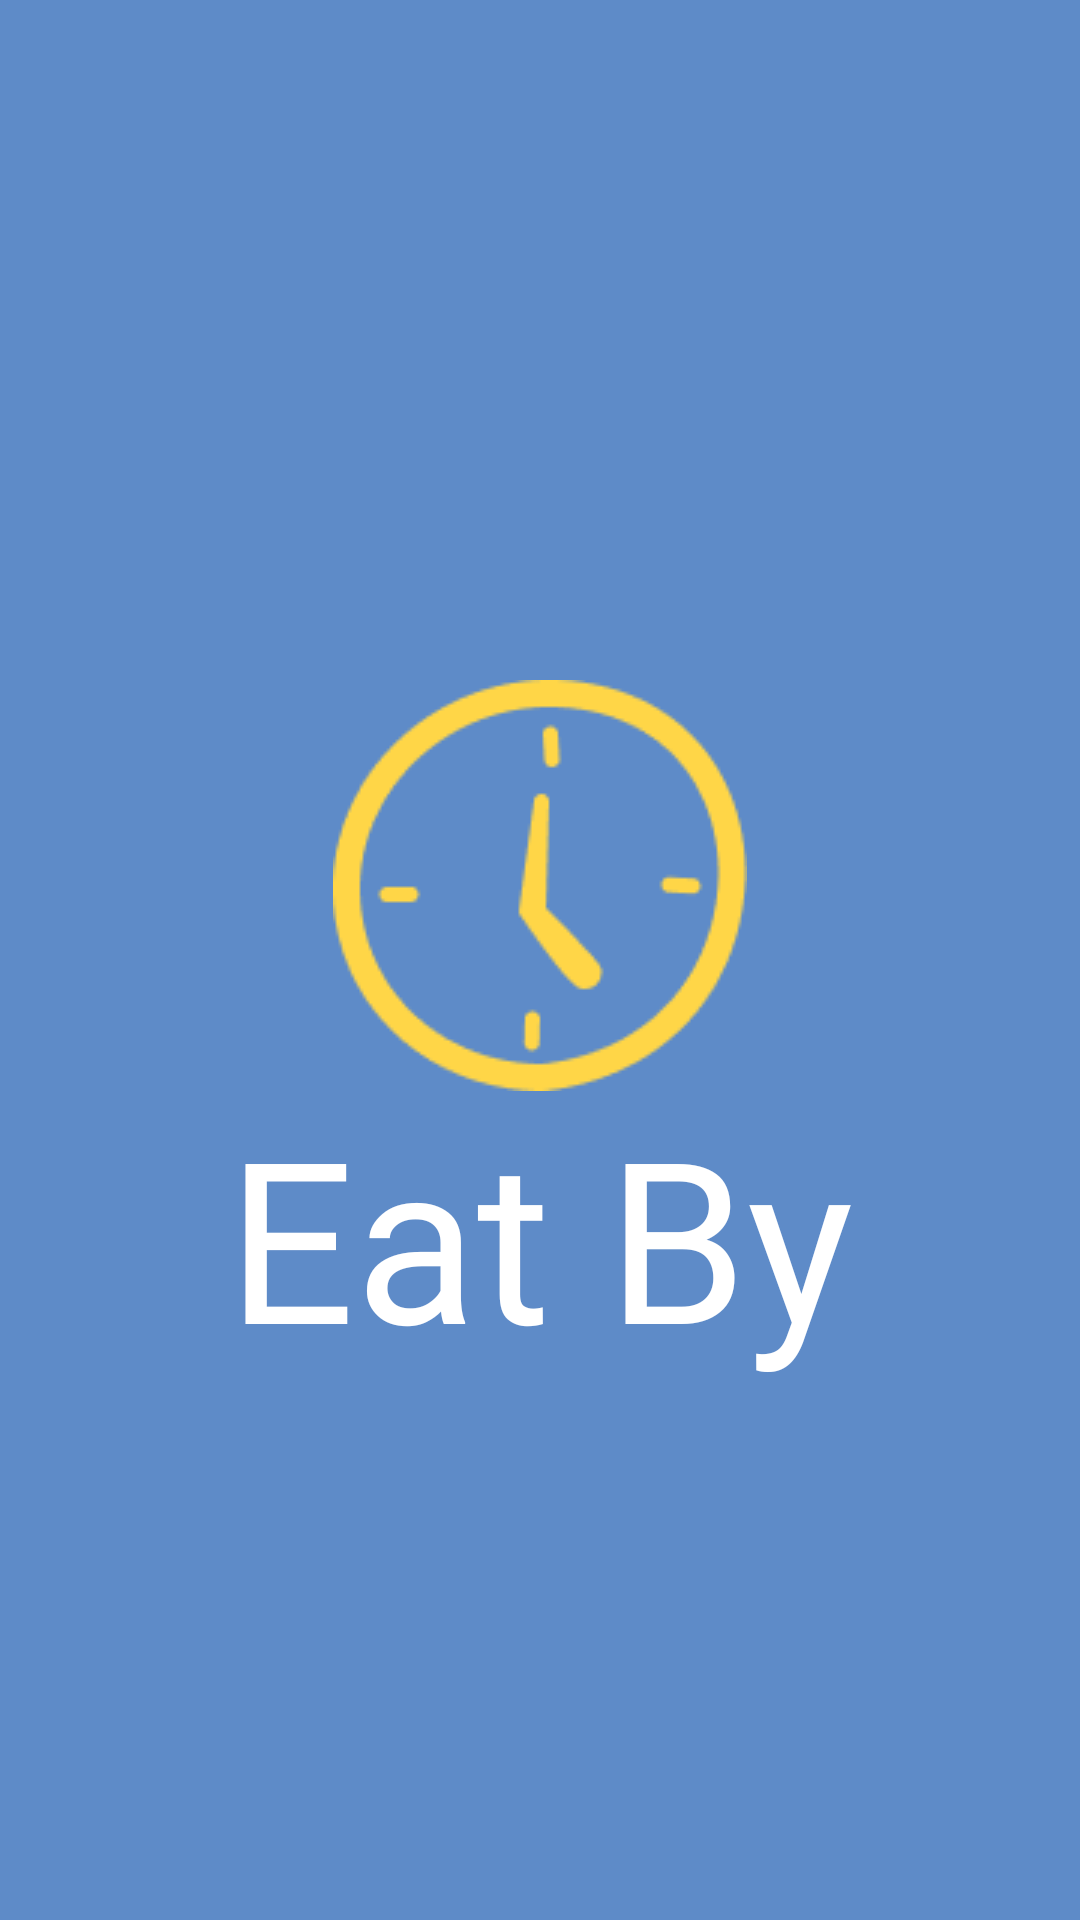

Android layout source for this screen:
<!-- AndroidManifest.xml: application theme Theme.EatByLogin -->
<!-- res/layout/activity_splash.xml -->
<?xml version="1.0" encoding="utf-8"?>
<androidx.constraintlayout.widget.ConstraintLayout xmlns:android="http://schemas.android.com/apk/res/android"
    xmlns:app="http://schemas.android.com/apk/res-auto"
    xmlns:tools="http://schemas.android.com/tools"
    android:layout_width="match_parent"
    android:layout_height="match_parent"
    android:background="#5E8BC8"
    tools:context=".Splash">

    <ImageView
        android:id="@+id/imageView"
        android:layout_width="wrap_content"
        android:layout_height="wrap_content"
        android:layout_marginBottom="50dp"
        app:layout_constraintBottom_toBottomOf="parent"
        app:layout_constraintEnd_toEndOf="parent"
        app:layout_constraintStart_toStartOf="parent"
        app:layout_constraintTop_toTopOf="parent"
        app:srcCompat="@drawable/logo" />

    <TextView
        android:id="@+id/textView13"
        android:layout_width="wrap_content"
        android:layout_height="wrap_content"
        android:layout_marginBottom="180dp"
        android:fontFamily="@font/montserrat_extrabold"
        android:text="Eat By"
        android:textColor="@color/white"
        android:textSize="75dp"
        app:layout_constraintBottom_toBottomOf="parent"
        app:layout_constraintEnd_toEndOf="parent"
        app:layout_constraintStart_toStartOf="parent"
        app:layout_constraintTop_toBottomOf="@+id/imageView" />
</androidx.constraintlayout.widget.ConstraintLayout>
<!-- resources referenced by this layout -->
<resources>
  <color name="white">#FFFFFFFF</color>
  <!-- drawable logo: png bitmap (drawable, 4287 bytes) -->
  <style name="Theme.EatByLogin" parent="Base.Theme.EatByLogin" />
  <style name="Base.Theme.EatByLogin" parent="Theme.Material3.Light.NoActionBar">
          
          
      </style>
</resources>
